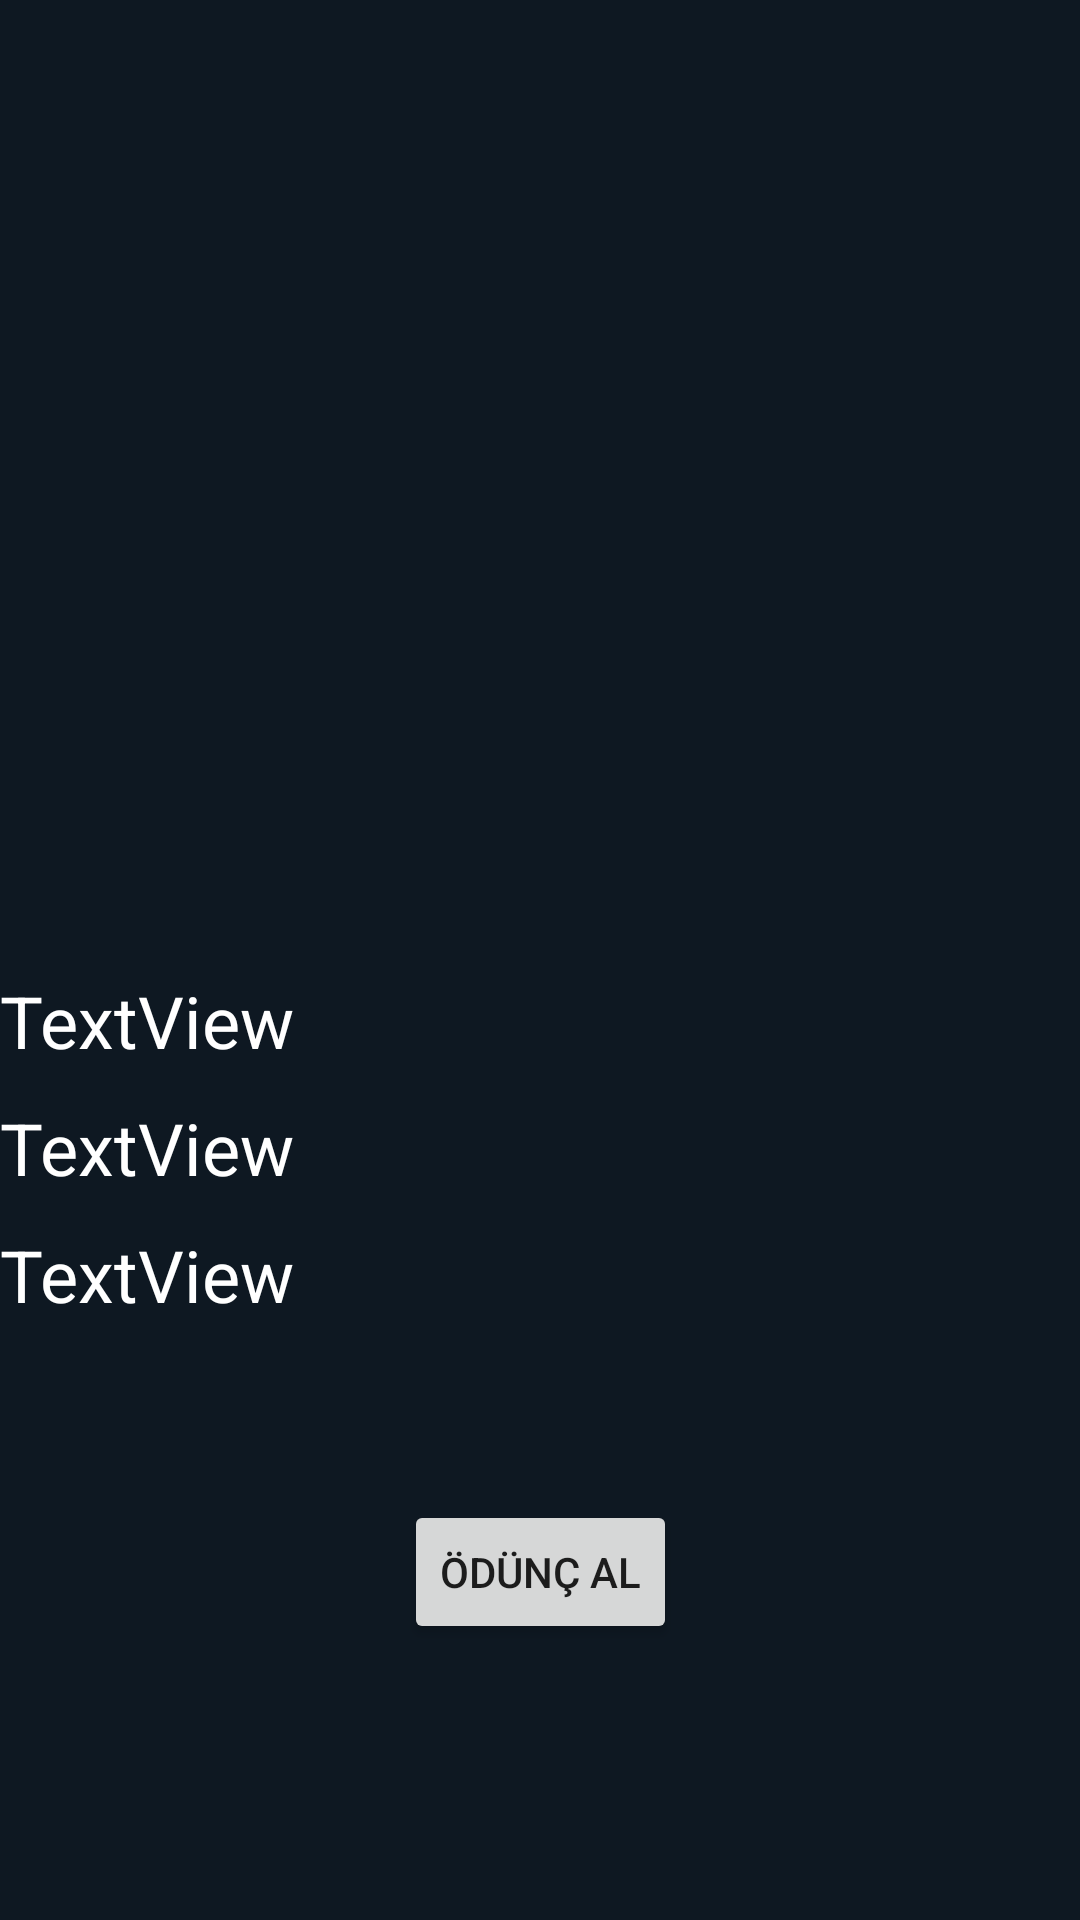

Produce the Android XML layout that renders to this screen, including the resource entries it uses.
<!-- AndroidManifest.xml: application theme Theme.Kutuphane -->
<!-- res/layout/fragment_book_introduction.xml -->
<?xml version="1.0" encoding="utf-8"?>
<androidx.constraintlayout.widget.ConstraintLayout xmlns:android="http://schemas.android.com/apk/res/android"
    xmlns:app="http://schemas.android.com/apk/res-auto"
    xmlns:tools="http://schemas.android.com/tools"
    android:layout_width="match_parent"
    android:layout_height="match_parent"
    android:background="#0E1822"
    tools:context=".BookIntroductionFragment">

    <ImageView
        android:id="@+id/imageView_book"
        android:layout_width="wrap_content"
        android:layout_height="wrap_content"
        android:layout_marginTop="82dp"
        app:layout_constraintEnd_toEndOf="parent"
        app:layout_constraintStart_toStartOf="parent"
        app:layout_constraintTop_toTopOf="parent"
        tools:src="@tools:sample/avatars" />

    <LinearLayout
        android:id="@+id/linearLayout5"
        android:layout_width="0dp"
        android:layout_height="wrap_content"
        android:layout_marginBottom="199dp"
        android:orientation="vertical"
        app:layout_constraintBottom_toBottomOf="parent"
        app:layout_constraintEnd_toEndOf="parent"
        app:layout_constraintStart_toStartOf="parent">

        <TextView
            android:id="@+id/text_artistname"
            android:layout_width="match_parent"
            android:layout_height="wrap_content"
            android:layout_marginTop="10dp"
            android:text="TextView"
            android:textColor="#ffffff"
            android:textSize="24sp" />

        <TextView
            android:id="@+id/text_bookname"
            android:layout_width="match_parent"
            android:layout_height="wrap_content"

            android:layout_marginTop="10dp"
            android:text="TextView"

            android:textColor="#ffffff"
            android:textSize="24sp" />

        <TextView
            android:id="@+id/text_releasedate"
            android:layout_width="wrap_content"
            android:layout_height="wrap_content"
            android:layout_marginTop="10dp"

            android:text="TextView"
            android:textColor="#ffffff"
            android:textSize="24sp" />
    </LinearLayout>

    <Button
        android:id="@+id/button_borrowed"
        android:layout_width="wrap_content"
        android:layout_height="wrap_content"
        android:layout_marginTop="59dp"
        android:text="Ödünç Al"
        app:layout_constraintEnd_toEndOf="parent"
        app:layout_constraintStart_toStartOf="parent"
        app:layout_constraintTop_toBottomOf="@+id/linearLayout5" />
</androidx.constraintlayout.widget.ConstraintLayout>
<!-- resources referenced by this layout -->
<resources>
  <style name="Theme.Kutuphane" parent="Theme.MaterialComponents.DayNight.NoActionBar">
          
          <item name="colorPrimary">@color/purple_500</item>
          <item name="colorPrimaryVariant">@color/purple_700</item>
          <item name="colorOnPrimary">@color/white</item>
          
          <item name="colorSecondary">@color/teal_200</item>
          <item name="colorSecondaryVariant">@color/teal_700</item>
          <item name="colorOnSecondary">@color/black</item>
          
          <item name="android:statusBarColor" tools:targetApi="l">?attr/colorPrimaryVariant</item>
          
      </style>
  <!-- not gathered from this repository: default colours our renderer supplied (Android Studio template values) -->
  <color name="purple_500">#FF6200EE</color>
  <color name="purple_700">#FF3700B3</color>
  <color name="teal_200">#FF03DAC5</color>
  <color name="teal_700">#FF018786</color>
  <color name="black">#FF000000</color>
  <color name="white">#FFFFFFFF</color>
</resources>
